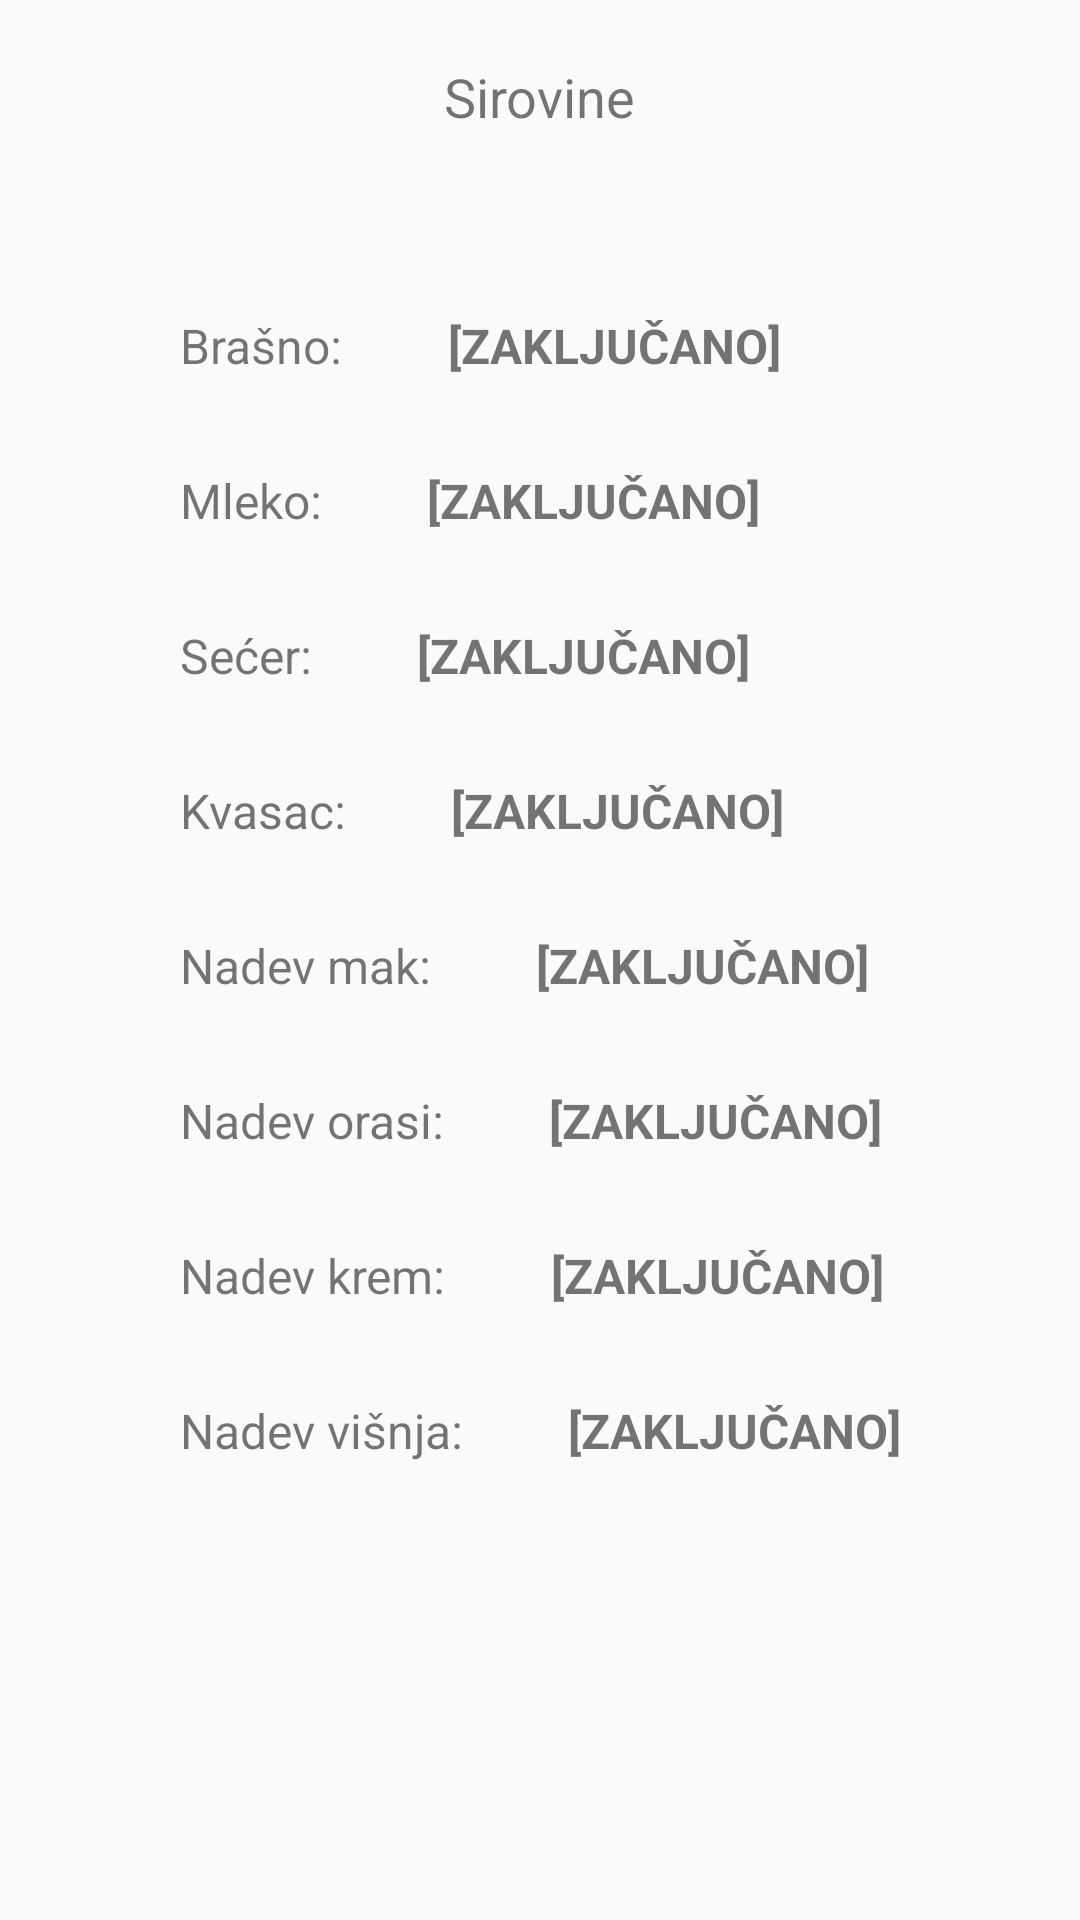

Produce the Android XML layout that renders to this screen, including the resource entries it uses.
<!-- AndroidManifest.xml: application theme Theme.Strudlana -->
<!-- res/layout/fragment_sirovine_lager.xml -->
<?xml version="1.0" encoding="utf-8"?>
<androidx.constraintlayout.widget.ConstraintLayout xmlns:android="http://schemas.android.com/apk/res/android"
    xmlns:app="http://schemas.android.com/apk/res-auto"
    xmlns:tools="http://schemas.android.com/tools"
    android:layout_width="match_parent"
    android:layout_height="match_parent"
    tools:context=".SirovineLager">

    <TextView
        android:id="@+id/fr_strudla_mlekoNaslov2"
        android:layout_width="wrap_content"
        android:layout_height="wrap_content"
        android:layout_marginTop="30dp"
        android:text="@string/mlekoNaslov"
        android:textSize="16sp"
        app:layout_constraintStart_toStartOf="@+id/fr_strudla_brasnoNaslov2"
        app:layout_constraintTop_toBottomOf="@+id/fr_strudla_brasnoNaslov2" />

    <TextView
        android:id="@+id/fr_strudla_podnaslovInfoSirovine2"
        android:layout_width="wrap_content"
        android:layout_height="wrap_content"
        android:layout_marginTop="20dp"
        android:text="@string/sirovine"
        android:textSize="18sp"
        app:layout_constraintEnd_toEndOf="parent"
        app:layout_constraintStart_toStartOf="parent"
        app:layout_constraintTop_toTopOf="parent" />

    <TextView
        android:id="@+id/fr_strudla_brasnoNaslov2"
        android:layout_width="wrap_content"
        android:layout_height="wrap_content"
        android:layout_marginStart="60dp"
        android:layout_marginTop="60dp"
        android:text="@string/brasnoNaslov"
        android:textSize="16sp"
        app:layout_constraintStart_toStartOf="parent"
        app:layout_constraintTop_toBottomOf="@+id/fr_strudla_podnaslovInfoSirovine2" />

    <TextView
        android:id="@+id/fr_strudla_brasnoVrednostSirovine"
        android:layout_width="wrap_content"
        android:layout_height="wrap_content"
        android:layout_marginStart="35dp"
        android:text="@string/zakljucano"
        android:textSize="16sp"
        android:textStyle="bold"
        app:layout_constraintStart_toEndOf="@+id/fr_strudla_brasnoNaslov2"
        app:layout_constraintTop_toTopOf="@+id/fr_strudla_brasnoNaslov2" />

    <TextView
        android:id="@+id/fr_strudla_mlekoVrednostSirovine"
        android:layout_width="wrap_content"
        android:layout_height="wrap_content"
        android:layout_marginStart="35dp"
        android:text="@string/zakljucano"
        android:textSize="16sp"
        android:textStyle="bold"
        app:layout_constraintStart_toEndOf="@+id/fr_strudla_mlekoNaslov2"
        app:layout_constraintTop_toTopOf="@+id/fr_strudla_mlekoNaslov2" />

    <TextView
        android:id="@+id/fr_strudla_kvasacNaslov2"
        android:layout_width="wrap_content"
        android:layout_height="wrap_content"
        android:layout_marginTop="30dp"
        android:text="@string/kvasacNaslov"
        android:textSize="16sp"
        app:layout_constraintStart_toStartOf="@+id/fr_strudla_secerNaslov2"
        app:layout_constraintTop_toBottomOf="@+id/fr_strudla_secerNaslov2" />

    <TextView
        android:id="@+id/fr_strudla_nadevMakVrednostSirovine"
        android:layout_width="wrap_content"
        android:layout_height="wrap_content"
        android:layout_marginStart="35dp"
        android:text="@string/zakljucano"
        android:textSize="16sp"
        android:textStyle="bold"
        app:layout_constraintStart_toEndOf="@+id/fr_strudla_nadevMakNaslov2"
        app:layout_constraintTop_toTopOf="@+id/fr_strudla_nadevMakNaslov2" />

    <TextView
        android:id="@+id/fr_strudla_secerNaslov2"
        android:layout_width="wrap_content"
        android:layout_height="wrap_content"
        android:layout_marginTop="30dp"
        android:text="@string/secerNaslov"
        android:textSize="16sp"
        app:layout_constraintStart_toStartOf="@+id/fr_strudla_mlekoNaslov2"
        app:layout_constraintTop_toBottomOf="@+id/fr_strudla_mlekoNaslov2" />

    <TextView
        android:id="@+id/fr_strudla_kvasacVrednostSirovine"
        android:layout_width="wrap_content"
        android:layout_height="wrap_content"
        android:layout_marginStart="35dp"
        android:text="@string/zakljucano"
        android:textSize="16sp"
        android:textStyle="bold"
        app:layout_constraintStart_toEndOf="@+id/fr_strudla_kvasacNaslov2"
        app:layout_constraintTop_toTopOf="@+id/fr_strudla_kvasacNaslov2" />

    <TextView
        android:id="@+id/fr_strudla_nadevMakNaslov2"
        android:layout_width="wrap_content"
        android:layout_height="wrap_content"
        android:layout_marginTop="30dp"
        android:text="@string/nadevMakNaslov"
        android:textSize="16sp"
        app:layout_constraintStart_toStartOf="@+id/fr_strudla_kvasacNaslov2"
        app:layout_constraintTop_toBottomOf="@+id/fr_strudla_kvasacNaslov2" />

    <TextView
        android:id="@+id/fr_strudla_nadevVisnjaVrednostSirovine"
        android:layout_width="wrap_content"
        android:layout_height="wrap_content"
        android:layout_marginStart="35dp"
        android:text="@string/zakljucano"
        android:textSize="16sp"
        android:textStyle="bold"
        app:layout_constraintStart_toEndOf="@+id/fr_strudla_nadevVisnjaNaslov2"
        app:layout_constraintTop_toTopOf="@+id/fr_strudla_nadevVisnjaNaslov2"
        tools:ignore="VisualLintBounds" />

    <TextView
        android:id="@+id/fr_strudla_nadevOrasiNaslov2"
        android:layout_width="wrap_content"
        android:layout_height="wrap_content"
        android:layout_marginTop="30dp"
        android:text="@string/nadevOrasiNaslov"
        android:textSize="16sp"
        app:layout_constraintStart_toStartOf="@+id/fr_strudla_nadevMakNaslov2"
        app:layout_constraintTop_toBottomOf="@+id/fr_strudla_nadevMakNaslov2" />

    <TextView
        android:id="@+id/fr_strudla_nadevKremVrednostSirovine"
        android:layout_width="wrap_content"
        android:layout_height="wrap_content"
        android:layout_marginStart="35dp"
        android:text="@string/zakljucano"
        android:textSize="16sp"
        android:textStyle="bold"
        app:layout_constraintStart_toEndOf="@+id/fr_strudla_nadevKremNaslov2"
        app:layout_constraintTop_toTopOf="@+id/fr_strudla_nadevKremNaslov2"
        tools:ignore="VisualLintBounds" />

    <TextView
        android:id="@+id/fr_strudla_nadevVisnjaNaslov2"
        android:layout_width="wrap_content"
        android:layout_height="wrap_content"
        android:layout_marginTop="30dp"
        android:text="@string/nadevVisnjaNaslov"
        android:textSize="16sp"
        app:layout_constraintStart_toStartOf="@+id/fr_strudla_nadevKremNaslov2"
        app:layout_constraintTop_toBottomOf="@+id/fr_strudla_nadevKremNaslov2" />

    <TextView
        android:id="@+id/fr_strudla_nadevOrasiVrednostSirovine"
        android:layout_width="wrap_content"
        android:layout_height="wrap_content"
        android:layout_marginStart="35dp"
        android:text="@string/zakljucano"
        android:textSize="16sp"
        android:textStyle="bold"
        app:layout_constraintStart_toEndOf="@+id/fr_strudla_nadevOrasiNaslov2"
        app:layout_constraintTop_toTopOf="@+id/fr_strudla_nadevOrasiNaslov2"
        tools:ignore="VisualLintBounds" />

    <TextView
        android:id="@+id/fr_strudla_nadevKremNaslov2"
        android:layout_width="wrap_content"
        android:layout_height="wrap_content"
        android:layout_marginTop="30dp"
        android:text="@string/nadevKremNaslov"
        android:textSize="16sp"
        app:layout_constraintStart_toStartOf="@+id/fr_strudla_nadevOrasiNaslov2"
        app:layout_constraintTop_toBottomOf="@+id/fr_strudla_nadevOrasiNaslov2" />

    <TextView
        android:id="@+id/fr_strudla_secerVrednostSirovine"
        android:layout_width="wrap_content"
        android:layout_height="wrap_content"
        android:layout_marginStart="35dp"
        android:text="@string/zakljucano"
        android:textSize="16sp"
        android:textStyle="bold"
        app:layout_constraintStart_toEndOf="@+id/fr_strudla_secerNaslov2"
        app:layout_constraintTop_toTopOf="@+id/fr_strudla_secerNaslov2"
        tools:ignore="VisualLintBounds" />
</androidx.constraintlayout.widget.ConstraintLayout>
<!-- resources referenced by this layout -->
<resources>
  <string name="brasnoNaslov">Brašno:</string>
  <string name="kvasacNaslov">Kvasac:</string>
  <string name="mlekoNaslov">Mleko:</string>
  <string name="nadevKremNaslov">Nadev krem:</string>
  <string name="nadevMakNaslov">Nadev mak:</string>
  <string name="nadevOrasiNaslov">Nadev orasi:</string>
  <string name="nadevVisnjaNaslov">Nadev višnja:</string>
  <string name="secerNaslov">Sećer:</string>
  <string name="sirovine">Sirovine</string>
  <string name="zakljucano">[ZAKLJUČANO]</string>
  <style name="Theme.Strudlana" parent="Theme.AppCompat.Light.NoActionBar">
          
          <item name="colorPrimary">@color/kajsija</item>
          <item name="colorPrimaryVariant">@color/kajsijaTamna</item>
          <item name="colorOnPrimary">@color/kajsijaTamna2</item>
          
          <item name="colorSecondary">@color/teal_200</item>
          <item name="colorSecondaryVariant">@color/teal_700</item>
          <item name="colorOnSecondary">@color/white</item>
          
          <item name="android:statusBarColor">?attr/colorPrimaryVariant</item>
  
      </style>
  <color name="kajsija">#FFDAB9</color>
  <color name="kajsijaTamna">#E6B896</color>
  <color name="kajsijaTamna2">#BF916D</color>
  <color name="teal_200">#FF03DAC5</color>
  <color name="teal_700">#FF018786</color>
  <color name="white">#FFFFFFFF</color>
</resources>
